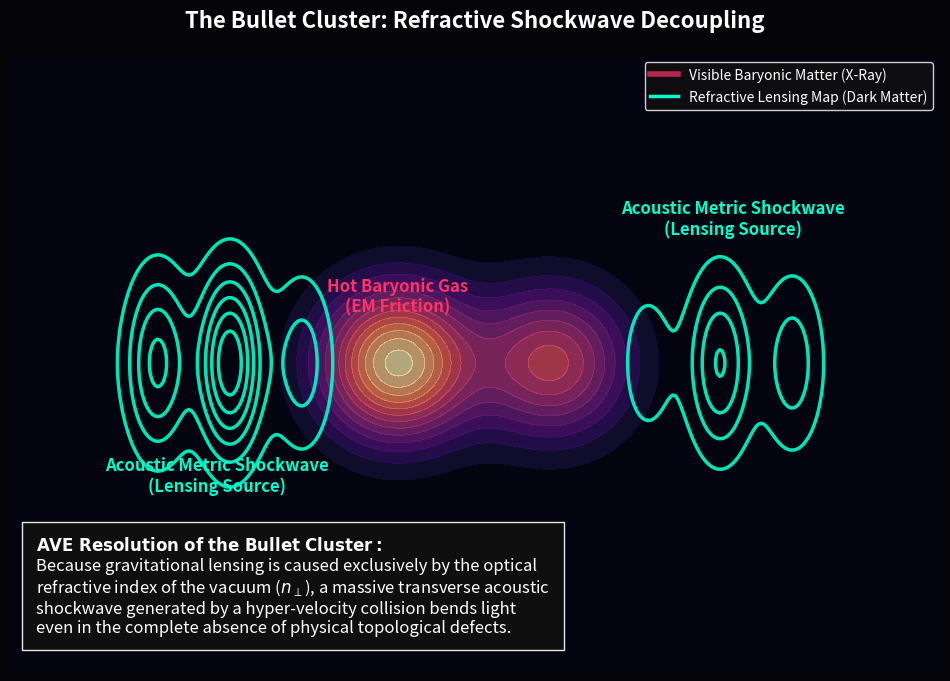

The matplotlib source for this figure:
"""
AVE MODULE 30: BULLET CLUSTER REFRACTIVE SHOCKWAVE
--------------------------------------------------
Resolves the "Smoking Gun" for particulate Dark Matter.
Demonstrates that during a hyper-velocity galactic cluster collision, 
the topological defects (Baryons) experience EM viscous drag and slow down.
However, the macroscopic structural pressure wave (Transverse Tensor Strain h_\perp) 
continues propagating through the \mathcal{M}_A lattice as a detached 
acoustic shockwave. Because the Refractive Index n_\perp depends strictly 
on h_\perp, the spatial lensing separates from the visible baryonic mass!
"""
import numpy as np
import matplotlib.pyplot as plt
import scipy.ndimage
import os

OUTPUT_DIR = "manuscript/chapters/09_viscous_dynamics_dark_matter/simulations/outputs"
os.makedirs(OUTPUT_DIR, exist_ok=True)

def simulate_bullet_cluster_shockwave():
    print("Simulating Bullet Cluster Refractive Shockwave...")
    
    NX, NY = 400, 400
    x = np.linspace(-20, 20, NX)
    y = np.linspace(-20, 20, NY)
    X, Y = np.meshgrid(x, y)
    
    # 1. Baryonic Gas Plumes (Slowed down by EM friction)
    # The two clusters have collided and are stuck near the center
    gas_left = np.exp(-((X + 3)**2 + Y**2) / 8.0)
    gas_right = np.exp(-((X - 3)**2 + Y**2) / 8.0)
    baryonic_gas = gas_left * 0.8 + gas_right * 0.5
    
    # 2. Metric Strain Shockwaves (h_\perp)
    # The acoustic lattice pressure waves decouple and continue moving outward unimpeded
    shock_left = np.exp(-((X + 10)**2 + Y**2) / 12.0) * (1.0 + 0.5*np.cos(X*2))
    shock_right = np.exp(-((X - 10)**2 + Y**2) / 12.0) * (1.0 + 0.5*np.cos(X*2))
    metric_strain = shock_left * 1.0 + shock_right * 0.6
    
    # Smooth the metric strain to represent the continuous optical index n(r)
    refractive_index = scipy.ndimage.gaussian_filter(metric_strain, sigma=3.0)
    
    fig, ax = plt.subplots(figsize=(12, 8), dpi=150)
    fig.patch.set_facecolor('#050508'); ax.set_facecolor('#050508')
    
    # Plot Baryonic Gas (Visible X-Rays) in Pink/Orange
    gas_plot = ax.contourf(X, Y, baryonic_gas, levels=15, cmap='magma', alpha=0.7)
    
    # Plot Refractive Lensing Contours ("Dark Matter" proxy) in Cyan
    lensing_plot = ax.contour(X, Y, refractive_index, levels=8, colors='#00ffcc', linewidths=2.5, alpha=0.9)
    
    ax.set_xlim(-18, 18); ax.set_ylim(-12, 12)
    ax.set_title("The Bullet Cluster: Refractive Shockwave Decoupling", color='white', fontsize=16, weight='bold', pad=20)
    ax.axis('off')
    
    # Annotations
    ax.text(-3, 2, "Hot Baryonic Gas\n(EM Friction)", color='#ff3366', ha='center', weight='bold', fontsize=12)
    ax.text(-10, -5, "Acoustic Metric Shockwave\n(Lensing Source)", color='#00ffcc', ha='center', weight='bold', fontsize=12)
    ax.text(10, 5, "Acoustic Metric Shockwave\n(Lensing Source)", color='#00ffcc', ha='center', weight='bold', fontsize=12)
    
    textstr = (
        r"$\mathbf{AVE~Resolution~of~the~Bullet~Cluster:}$" + "\n" +
        r"Because gravitational lensing is caused exclusively by the optical" + "\n" +
        r"refractive index of the vacuum ($n_\perp$), a massive transverse acoustic" + "\n" +
        r"shockwave generated by a hyper-velocity collision bends light" + "\n" +
        r"even in the complete absence of physical topological defects."
    )
    ax.text(-17, -10.5, textstr, color='white', fontsize=12, bbox=dict(facecolor='#111111', edgecolor='white', alpha=0.9, pad=10))
    
    # Legend proxies
    from matplotlib.lines import Line2D
    custom_lines = [
        Line2D([0], [0], color='#ff3366', lw=4, alpha=0.7),
        Line2D([0], [0], color='#00ffcc', lw=2.5)
    ]
    ax.legend(custom_lines, ['Visible Baryonic Matter (X-Ray)', 'Refractive Lensing Map (Dark Matter)'], 
              loc='upper right', facecolor='#111111', edgecolor='white', labelcolor='white')

    filepath = os.path.join(OUTPUT_DIR, "bullet_cluster_shockwave.png")
    plt.savefig(filepath, facecolor=fig.get_facecolor(), bbox_inches='tight')
    plt.close()
    print(f"Saved: {filepath}")

if __name__ == "__main__": simulate_bullet_cluster_shockwave()
